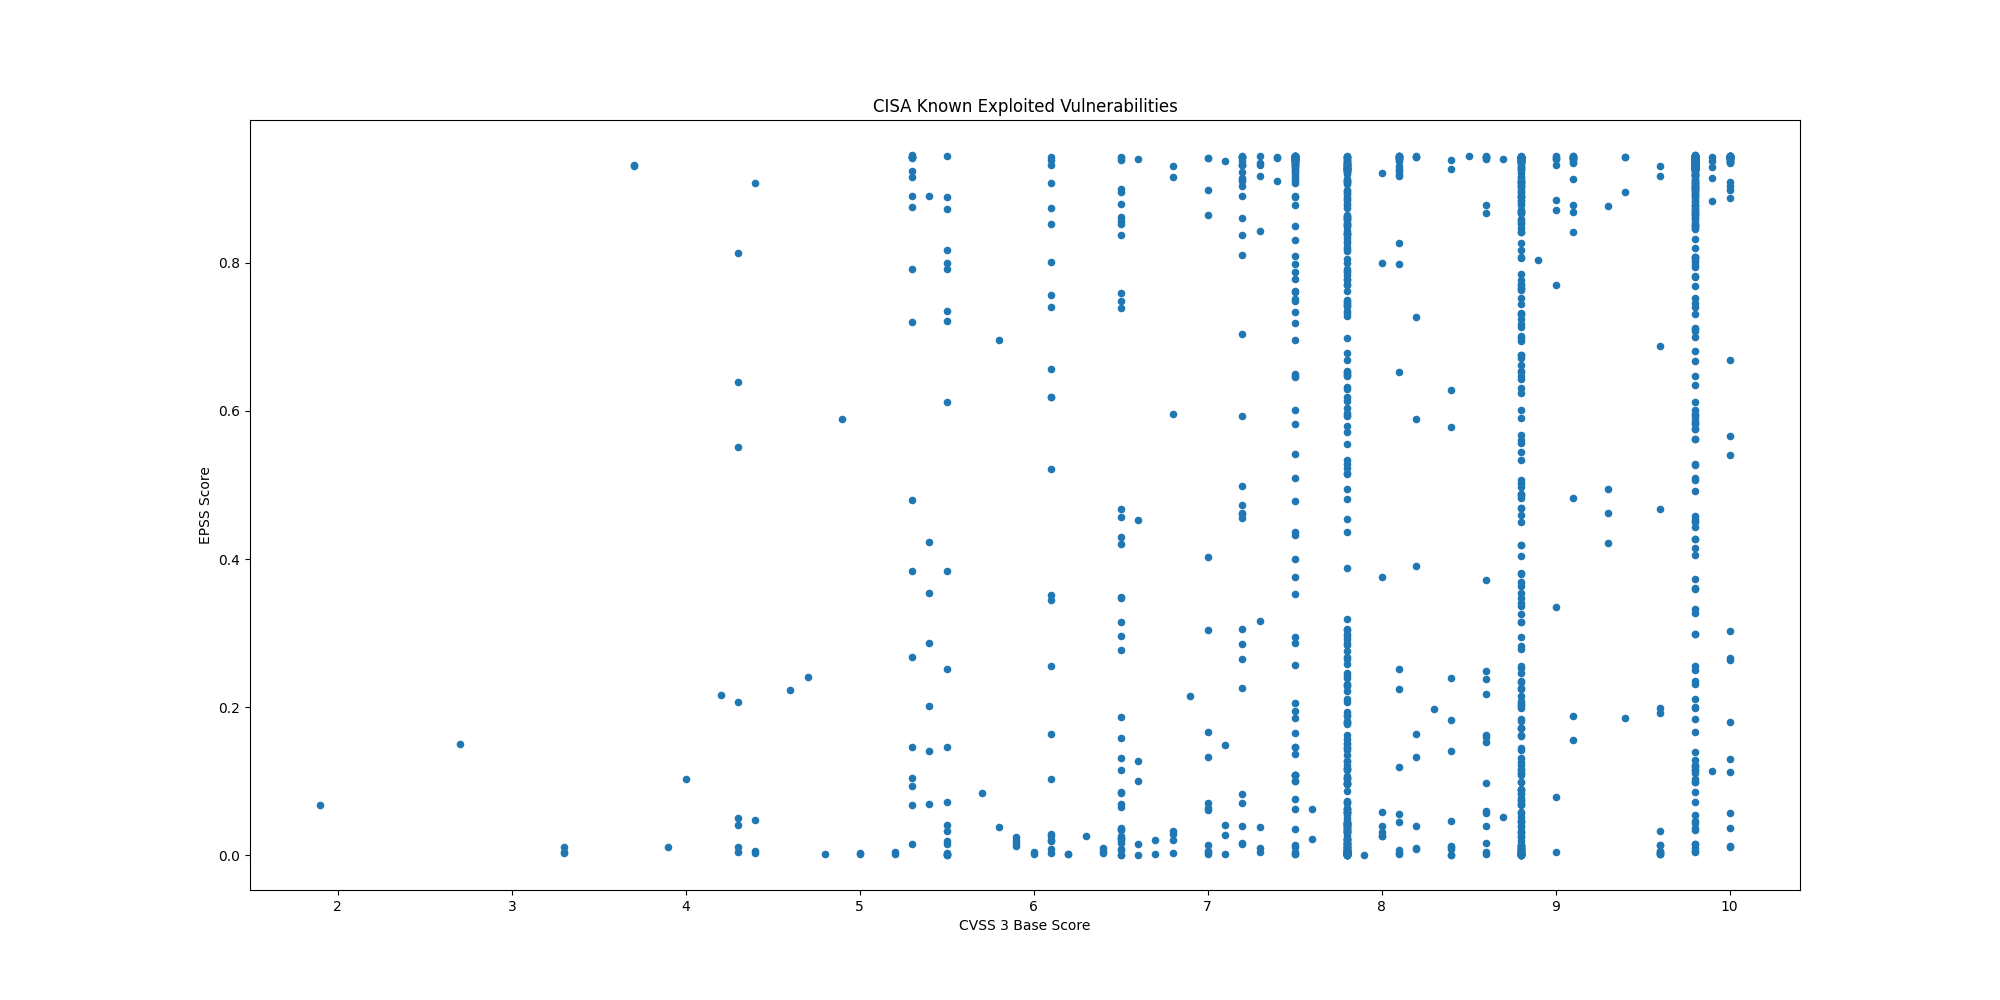

Data behind this chart, as committed beside it:
CVE, CVSS3, EPSS, EPSS Percentile, Description, Date
CVE-2025-48384, 8.0, 0.02515, 0.848, Git contains a link following vulnerabil…, 2025-08-25
CVE-2024-8068, 8.0, 0.03964, 0.879, Citrix Session Recording contains an imp…, 2025-08-25
CVE-2024-8069, 8.0, 0.3753, 0.9707, Citrix Session Recording contains a dese…, 2025-08-25
CVE-2025-43300, 8.8, 0.01342, 0.792, Apple iOS, iPadOS, and macOS contain an …, 2025-08-21
CVE-2025-54948, 9.4, 0.1849, 0.9499, Trend Micro Apex One Management Console …, 2025-08-18
CVE-2025-8876, 8.8, 0.2346, 0.9575, N-able N-Central contains a command inje…, 2025-08-13
CVE-2025-8875, 7.8, 0.1173, 0.9343, N-able N-Central contains an insecure de…, 2025-08-13
CVE-2025-8088, 8.8, 0.06765, 0.9092, RARLAB WinRAR contains a path traversal …, 2025-08-12
CVE-2007-0671, 8.8, 0.6616, 0.9846, Microsoft Office Excel contains a remote…, 2025-08-12
CVE-2013-3893, 8.8, 0.8706, 0.994, Microsoft Internet Explorer contains a m…, 2025-08-12
CVE-2020-25078, 7.5, 0.9423, 0.9992, D-Link DCS-2530L and DCS-2670L devices c…, 2025-08-05
CVE-2020-25079, 8.8, 0.4597, 0.9754, D-Link DCS-2530L and DCS-2670L devices c…, 2025-08-05
CVE-2022-40799, 8.8, 0.7308, 0.9873, D-Link DNR-322L contains a download of c…, 2025-08-05
CVE-2023-2533, 8.4, 0.5777, 0.9808, PaperCut NG/MF contains a cross-site req…, 2025-07-28
CVE-2025-20337, 10.0, 0.01252, 0.785, Cisco Identity Services Engine contains …, 2025-07-28
CVE-2025-20281, 10.0, 0.01133, 0.7745, Cisco Identity Services Engine contains …, 2025-07-28
CVE-2025-2775, 9.3, 0.495, 0.9772, SysAid On-Prem contains an improper rest…, 2025-07-22
CVE-2025-2776, 9.3, 0.4221, 0.9735, SysAid On-Prem contains an improper rest…, 2025-07-22
CVE-2025-6558, 8.8, 0.00088, 0.261, Google Chromium contains an improper inp…, 2025-07-22
CVE-2025-54309, 9.0, 0.07889, 0.9165, CrushFTP contains an unprotected alterna…, 2025-07-22
CVE-2025-49704, 8.8, 0.6244, 0.983, Microsoft SharePoint contains a code inj…, 2025-07-22
CVE-2025-49706, 6.5, 0.1582, 0.9447, Microsoft SharePoint contains an imprope…, 2025-07-22
CVE-2025-53770, 9.8, 0.871, 0.9941, Microsoft SharePoint Server on-premises …, 2025-07-20
CVE-2025-25257, 9.8, 0.4579, 0.9753, Fortinet FortiWeb contains a SQL injecti…, 2025-07-18
CVE-2025-47812, 10.0, 0.91, 0.9962, Wing FTP Server contains an improper neu…, 2025-07-14
CVE-2025-5777, 7.5, 0.4784, 0.9763, Citrix NetScaler ADC and Gateway contain…, 2025-07-10
CVE-2019-9621, 7.5, 0.9164, 0.9967, Synacor Zimbra Collaboration Suite (ZCS)…, 2025-07-07
CVE-2019-5418, 7.5, 0.9434, 0.9995, Rails Ruby on Rails contains a path trav…, 2025-07-07
CVE-2016-10033, 9.8, 0.9435, 0.9996, PHPMailer contains a command injection v…, 2025-07-07
CVE-2014-3931, 9.8, 0.5756, 0.9807, Multi-Router Looking Glass (MRLG) contai…, 2025-07-07
CVE-2025-6554, 8.1, 0.00214, 0.4397, Google Chromium V8 contains a type confu…, 2025-07-02
CVE-2025-48928, 4.0, 0.1025, 0.9285, TeleMessage TM SGNL contains an exposure…, 2025-07-01
CVE-2025-48927, 5.3, 0.09381, 0.9246, TeleMessage TM SGNL contains an initiali…, 2025-07-01
CVE-2025-6543, 9.8, 0.03705, 0.8749, Citrix NetScaler ADC and Gateway contain…, 2025-06-30
CVE-2019-6693, 6.5, 0.7488, 0.9882, Fortinet FortiOS contains a use of hard-…, 2025-06-25
CVE-2024-0769, 5.3, 0.7206, 0.9869, D-Link DIR-859 routers contain a path tr…, 2025-06-25
CVE-2024-54085, 9.8, 0.1845, 0.9498, AMI MegaRAC SPx contains an authenticati…, 2025-06-25
CVE-2023-0386, 7.8, 0.5943, 0.9816, Linux Kernel contains an improper owners…, 2025-06-17
CVE-2023-33538, 8.8, 0.9079, 0.9961, TP-Link TL-WR940N V2/V4, TL-WR841N V8/V1…, 2025-06-16
CVE-2025-43200, 4.8, 0.00137, 0.3425, Apple iOS, iPadOS, macOS, watchOS, and v…, 2025-06-16
CVE-2025-33053, 8.8, 0.1843, 0.9498, Microsoft Windows contains an external c…, 2025-06-10
CVE-2025-24016, 9.9, 0.938, 0.9986, Wazuh contains a deserialization of untr…, 2025-06-10
CVE-2024-42009, 9.3, 0.8763, 0.9943, RoundCube Webmail contains a cross-site …, 2025-06-09
CVE-2025-32433, 10.0, 0.6692, 0.9849, Erlang Erlang/OTP SSH server contains a …, 2025-06-09
CVE-2025-5419, 8.8, 0.01071, 0.7683, Google Chromium V8 contains an out-of-bo…, 2025-06-05
CVE-2025-21479, 8.6, 0.00148, 0.359, Multiple Qualcomm chipsets contain an in…, 2025-06-03
CVE-2025-21480, 8.6, 0.01579, 0.8082, Multiple Qualcomm chipsets contain an in…, 2025-06-03
CVE-2025-27038, 7.5, 0.01047, 0.7661, Multiple Qualcomm chipsets contain a use…, 2025-06-03
CVE-2021-32030, 9.8, 0.9416, 0.9991, ASUS Lyra Mini and ASUS GT-AC2900 device…, 2025-06-02
CVE-2025-3935, 8.1, 0.2244, 0.9561, ConnectWise ScreenConnect contains an im…, 2025-06-02
CVE-2025-35939, 5.3, 0.3838, 0.9713, Craft CMS contains an external control o…, 2025-06-02
CVE-2024-56145, 9.8, 0.9403, 0.9989, Craft CMS contains a code injection vuln…, 2025-06-02
CVE-2023-39780, 8.8, 0.7018, 0.9862, ASUS RT-AX55 devices contain an OS comma…, 2025-06-02
CVE-2025-4632, 9.8, 0.6124, 0.9825, Samsung MagicINFO 9 Server contains a pa…, 2025-05-22
CVE-2023-38950, 7.5, 0.7984, 0.9906, ZKTeco BioTime contains a path traversal…, 2025-05-19
CVE-2024-27443, 6.1, 0.2558, 0.9602, Zimbra Collaboration contains a cross-si…, 2025-05-19
CVE-2025-27920, 7.2, 0.5931, 0.9816, Srimax Output Messenger contains a direc…, 2025-05-19
CVE-2024-11182, 6.1, 0.3509, 0.969, MDaemon Email Server contains a cross-si…, 2025-05-19
CVE-2025-4428, 7.2, 0.305, 0.9654, Ivanti Endpoint Manager Mobile (EPMM) co…, 2025-05-19
CVE-2025-4427, 5.3, 0.8751, 0.9942, Ivanti Endpoint Manager Mobile (EPMM) co…, 2025-05-19
... 1,344 more rows
